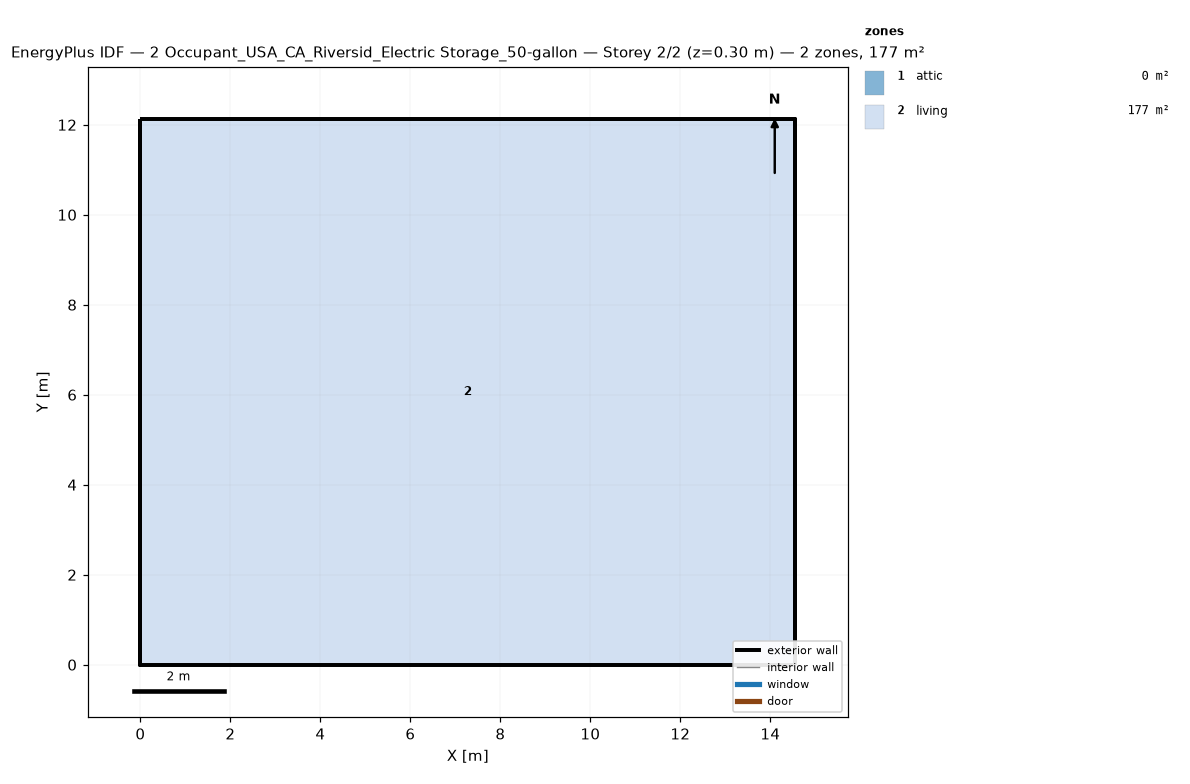
=== STOREY PLAN SPEC (per zone: floor XY polygon, exterior-wall plan segments, windows/doors) ===
zone 1: attic  (0.0 m²)
  exterior wall: (14.55, 0.00) – (14.55, 12.13) – (14.55, 6.06)  [18.2 m]
  exterior wall: (0.00, 12.13) – (0.00, 0.00) – (0.00, 6.06)  [18.2 m]
zone 2: living  (176.5 m²)
  floor: (0.00, 0.00) (0.00, 12.13) (14.55, 12.13) (14.55, 0.00)
  exterior wall: (0.00, 0.00) – (14.55, 0.00)  [14.6 m]
  exterior wall: (14.55, 0.00) – (14.55, 12.13)  [12.1 m]
  exterior wall: (14.55, 12.13) – (0.00, 12.13)  [14.6 m]
  exterior wall: (0.00, 12.13) – (0.00, 0.00)  [12.1 m]

=== DERIVED (storey summary) ===
Building: 2 Occupant_USA_CA_Riversid_Electric Storage_50-gallon
Storey: 2 of 2  (floor level z = 0.30 m)
Storey gross floor area: 176.5 m²
Zones on this storey: 2
  - attic: floor 0.0 m²; exterior wall 36.4 m (24.5 m²); WWR 0.0%
  - living: floor 176.5 m²; exterior wall 53.4 m (146.4 m²); WWR 0.0%
Zone adjacency: (none detected)